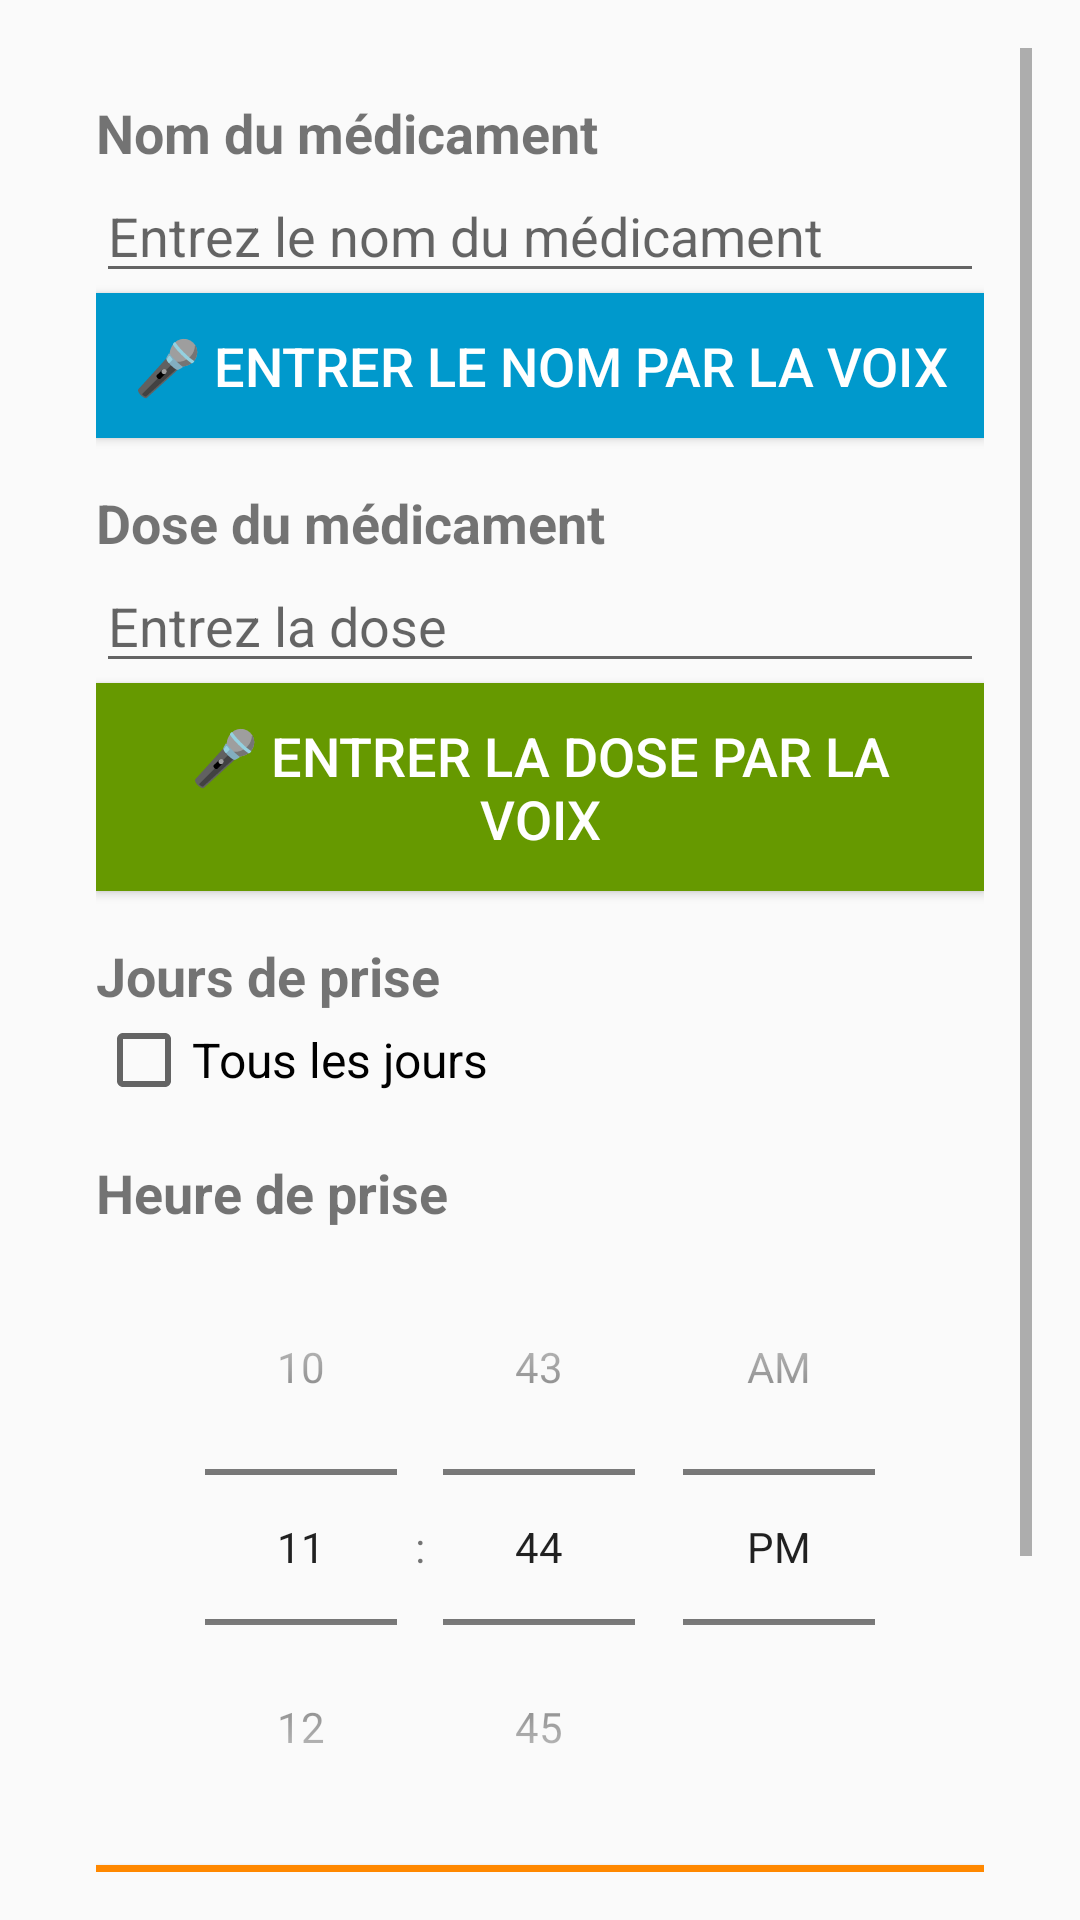

Produce the Android XML layout that renders to this screen, including the resource entries it uses.
<!-- AndroidManifest.xml: application theme Theme.AppCompat.Light.NoActionBar -->
<!-- res/layout/addmed.xml -->
<?xml version="1.0" encoding="utf-8"?>
<ScrollView xmlns:android="http://schemas.android.com/apk/res/android"
    android:layout_width="match_parent"
    android:layout_height="match_parent"
    android:padding="16dp">

    <LinearLayout
        android:layout_width="match_parent"
        android:layout_height="wrap_content"
        android:orientation="vertical"
        android:padding="16dp">

        
        <TextView
            android:layout_width="wrap_content"
            android:layout_height="wrap_content"
            android:text="Nom du médicament"
            android:textSize="18sp"
            android:textStyle="bold"/>

        <EditText
            android:id="@+id/et_medicine_name"
            android:layout_width="match_parent"
            android:layout_height="wrap_content"
            android:hint="Entrez le nom du médicament"
            android:textSize="18sp"/>

        
        <Button
            android:id="@+id/btn_voice_medicine"
            android:layout_width="match_parent"
            android:layout_height="wrap_content"
            android:text="🎤 Entrer le nom par la voix"
            android:textSize="18sp"
            android:background="@android:color/holo_blue_dark"
            android:textColor="@android:color/white"
            android:padding="12dp"
            android:contentDescription="Appuyez pour entrer le nom du médicament par la voix"/>

        
        <TextView
            android:layout_width="wrap_content"
            android:layout_height="wrap_content"
            android:text="Dose du médicament"
            android:textSize="18sp"
            android:textStyle="bold"
            android:layout_marginTop="16dp"/>

        <EditText
            android:id="@+id/et_dose"
            android:layout_width="match_parent"
            android:layout_height="wrap_content"
            android:hint="Entrez la dose"
            android:inputType="numberDecimal"
            android:textSize="18sp"/>

        
        <Button
            android:id="@+id/btn_voice_dose"
            android:layout_width="match_parent"
            android:layout_height="wrap_content"
            android:text="🎤 Entrer la dose par la voix"
            android:textSize="18sp"
            android:background="@android:color/holo_green_dark"
            android:textColor="@android:color/white"
            android:padding="12dp"
            android:contentDescription="Appuyez pour entrer la dose du médicament par la voix"/>

        
        <TextView
            android:layout_width="wrap_content"
            android:layout_height="wrap_content"
            android:text="Jours de prise"
            android:textSize="18sp"
            android:textStyle="bold"
            android:layout_marginTop="16dp"/>

        <CheckBox
            android:id="@+id/cb_every_day"
            android:layout_width="wrap_content"
            android:layout_height="wrap_content"
            android:text="Tous les jours"
            android:textSize="16sp"/>

        
        <TextView
            android:layout_width="wrap_content"
            android:layout_height="wrap_content"
            android:text="Heure de prise"
            android:textSize="18sp"
            android:textStyle="bold"
            android:layout_marginTop="16dp"/>

        <TimePicker
            android:id="@+id/time_picker"
            android:layout_width="match_parent"
            android:layout_height="wrap_content"
            android:timePickerMode="spinner"/>

        
        <Button
            android:id="@+id/btn_voice_time"
            android:layout_width="match_parent"
            android:layout_height="wrap_content"
            android:text="🎤 Entrer l'heure par la voix"
            android:textSize="18sp"
            android:background="@android:color/holo_orange_dark"
            android:textColor="@android:color/white"
            android:padding="12dp"
            android:contentDescription="Appuyez pour entrer l'heure par la voix"/>

        
        <Button
            android:id="@+id/btn_save"
            android:layout_width="match_parent"
            android:layout_height="wrap_content"
            android:text="✅ Enregistrer"
            android:textSize="20sp"
            android:background="@android:color/holo_red_dark"
            android:textColor="@android:color/white"
            android:padding="12dp"
            android:layout_marginTop="16dp"/>
    </LinearLayout>

</ScrollView>
<!-- resources referenced by this layout -->
<resources>

</resources>
